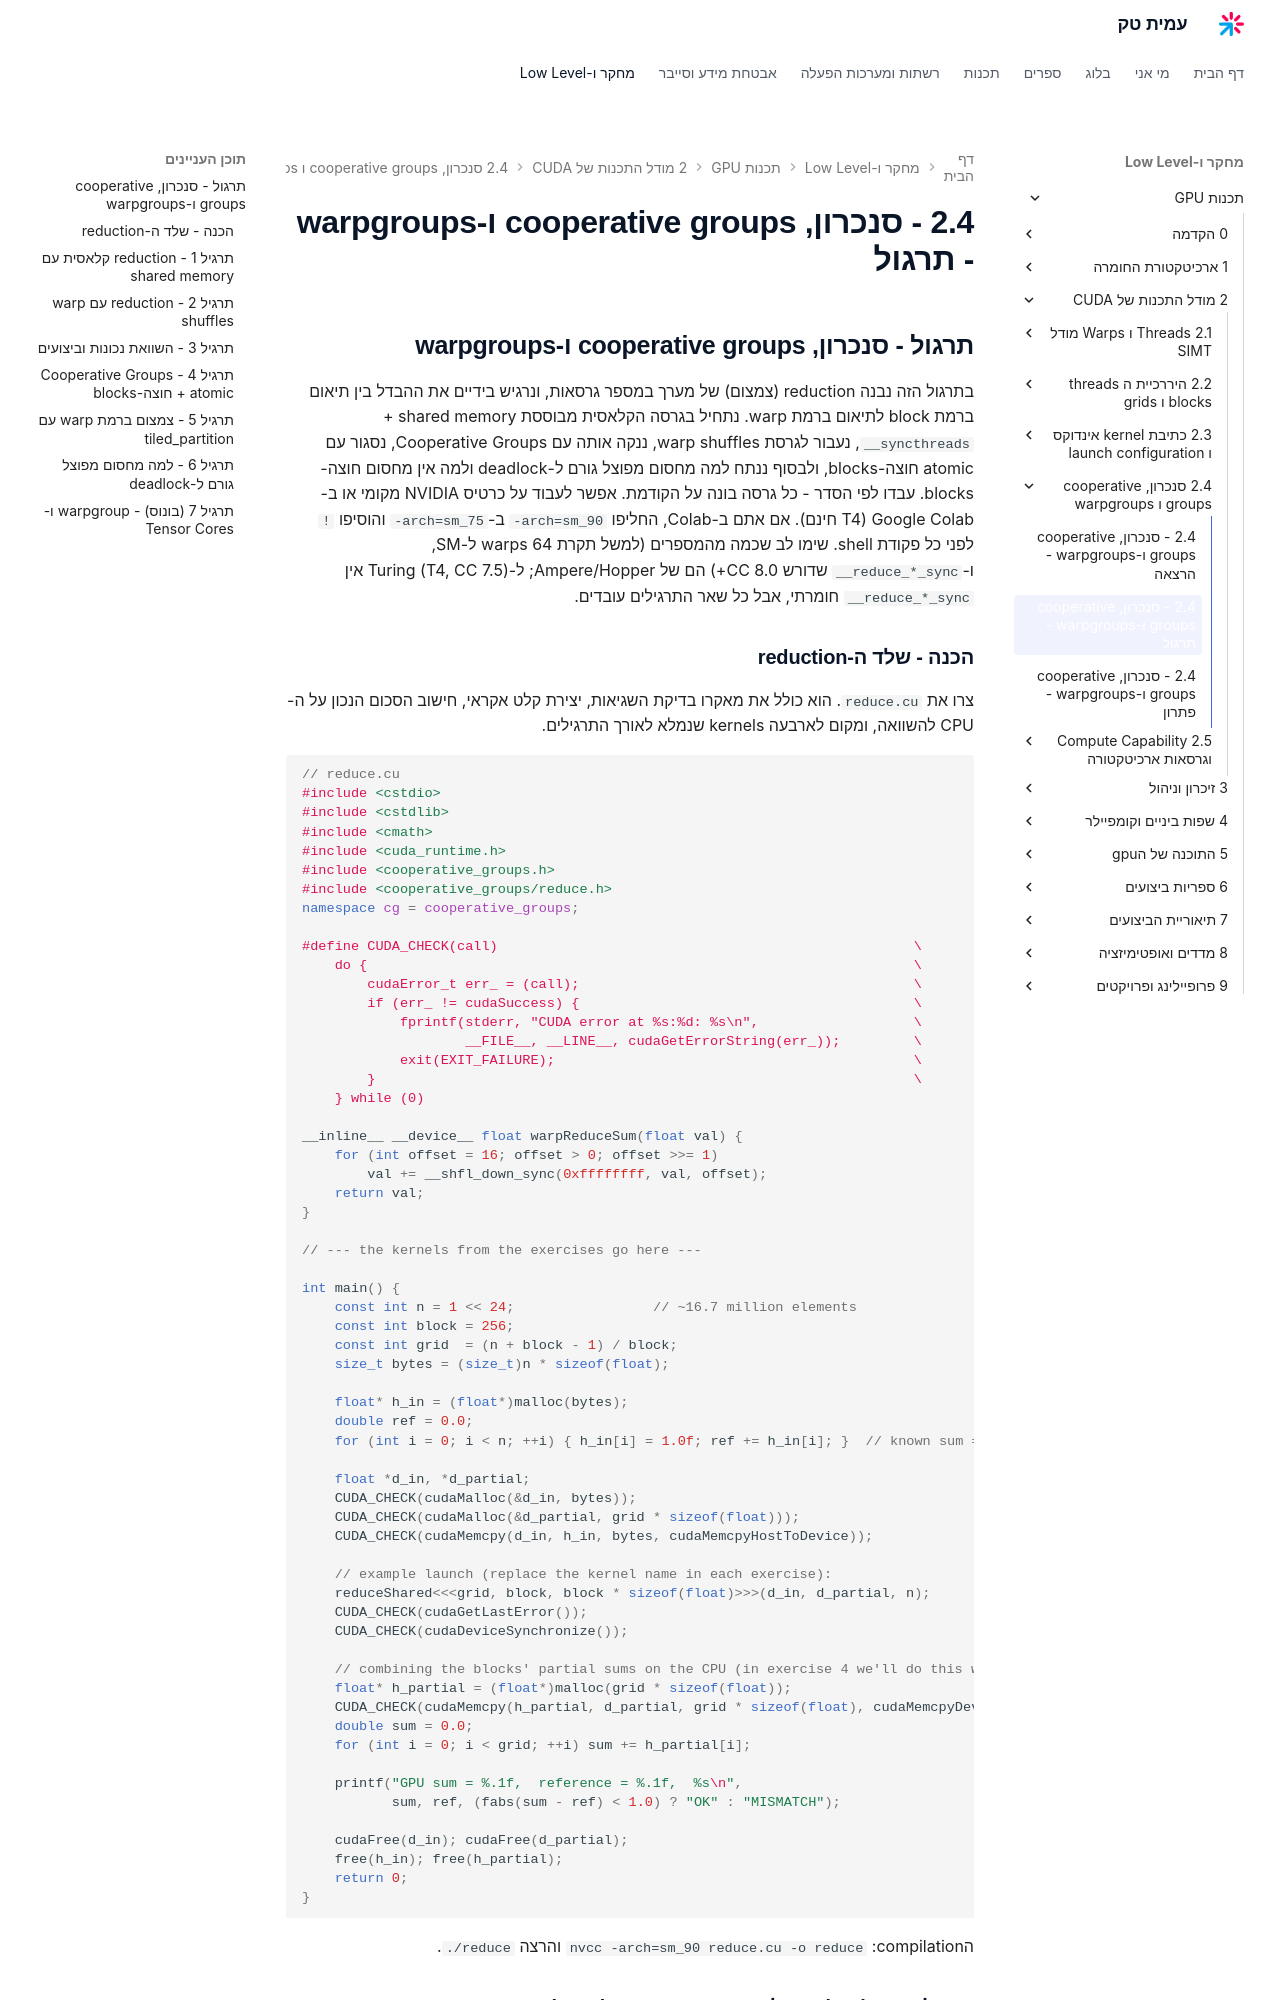

repository: AmitPinchasi/amittech · page: תכנות-GPU/2 - מודל התכנות של CUDA/2.4 - סנכרון, cooperative groups ו-warpgroups/2.4 - סנכרון, cooperative groups ו-warpgroups - תרגול/index.html · generator: mkdocs

## תרגול - סנכרון, cooperative groups ו-warpgroups

בתרגול הזה נבנה reduction (צמצום) של מערך במספר גרסאות, ונרגיש בידיים את ההבדל בין תיאום ברמת block לתיאום ברמת warp. נתחיל בגרסה הקלאסית מבוססת shared memory + `__syncthreads`, נעבור לגרסת warp shuffles, ננקה אותה עם Cooperative Groups, נסגור עם atomic חוצה-blocks, ולבסוף ננתח למה מחסום מפוצל גורם ל-deadlock ולמה אין מחסום חוצה-blocks. עבדו לפי הסדר - כל גרסה בונה על הקודמת. אפשר לעבוד על כרטיס NVIDIA מקומי או ב-Google Colab (T4 חינם). אם אתם ב-Colab, החליפו `-arch=sm_90` ב-`-arch=sm_75` והוסיפו `!` לפני כל פקודת shell. שימו לב שכמה מהמספרים (למשל תקרת 64 warps ל-SM, ו-`__reduce_*_sync` שדורש CC 8.0+) הם של Ampere/Hopper; ל-Turing (T4, CC 7.5) אין `__reduce_*_sync` חומרתי, אבל כל שאר התרגילים עובדים.

### הכנה - שלד ה-reduction

צרו את `reduce.cu`. הוא כולל את מאקרו בדיקת השגיאות, יצירת קלט אקראי, חישוב הסכום הנכון על ה-CPU להשוואה, ומקום לארבעה kernels שנמלא לאורך התרגילים.

```cpp
// reduce.cu
#include <cstdio>
#include <cstdlib>
#include <cmath>
#include <cuda_runtime.h>
#include <cooperative_groups.h>
#include <cooperative_groups/reduce.h>
namespace cg = cooperative_groups;

#define CUDA_CHECK(call)                                                   \
    do {                                                                   \
        cudaError_t err_ = (call);                                         \
        if (err_ != cudaSuccess) {                                         \
            fprintf(stderr, "CUDA error at %s:%d: %s\n",                   \
                    __FILE__, __LINE__, cudaGetErrorString(err_));         \
            exit(EXIT_FAILURE);                                            \
        }                                                                  \
    } while (0)

__inline__ __device__ float warpReduceSum(float val) {
    for (int offset = 16; offset > 0; offset >>= 1)
        val += __shfl_down_sync(0xffffffff, val, offset);
    return val;
}

// --- the kernels from the exercises go here ---

int main() {
    const int n = 1 << 24;                 // ~16.7 million elements
    const int block = 256;
    const int grid  = (n + block - 1) / block;
    size_t bytes = (size_t)n * sizeof(float);

    float* h_in = (float*)malloc(bytes);
    double ref = 0.0;
    for (int i = 0; i < n; ++i) { h_in[i] = 1.0f; ref += h_in[i]; }  // known sum = n

    float *d_in, *d_partial;
    CUDA_CHECK(cudaMalloc(&d_in, bytes));
    CUDA_CHECK(cudaMalloc(&d_partial, grid * sizeof(float)));
    CUDA_CHECK(cudaMemcpy(d_in, h_in, bytes, cudaMemcpyHostToDevice));

    // example launch (replace the kernel name in each exercise):
    reduceShared<<<grid, block, block * sizeof(float)>>>(d_in, d_partial, n);
    CUDA_CHECK(cudaGetLastError());
    CUDA_CHECK(cudaDeviceSynchronize());

    // combining the blocks' partial sums on the CPU (in exercise 4 we'll do this with atomic)
    float* h_partial = (float*)malloc(grid * sizeof(float));
    CUDA_CHECK(cudaMemcpy(h_partial, d_partial, grid * sizeof(float), cudaMemcpyDeviceToHost));
    double sum = 0.0;
    for (int i = 0; i < grid; ++i) sum += h_partial[i];

    printf("GPU sum = %.1f,  reference = %.1f,  %s\n",
           sum, ref, (fabs(sum - ref) < 1.0) ? "OK" : "MISMATCH");

    cudaFree(d_in); cudaFree(d_partial);
    free(h_in); free(h_partial);
    return 0;
}
```

הcompilation: `nvcc -arch=sm_90 reduce.cu -o reduce` והרצה `./reduce`.
